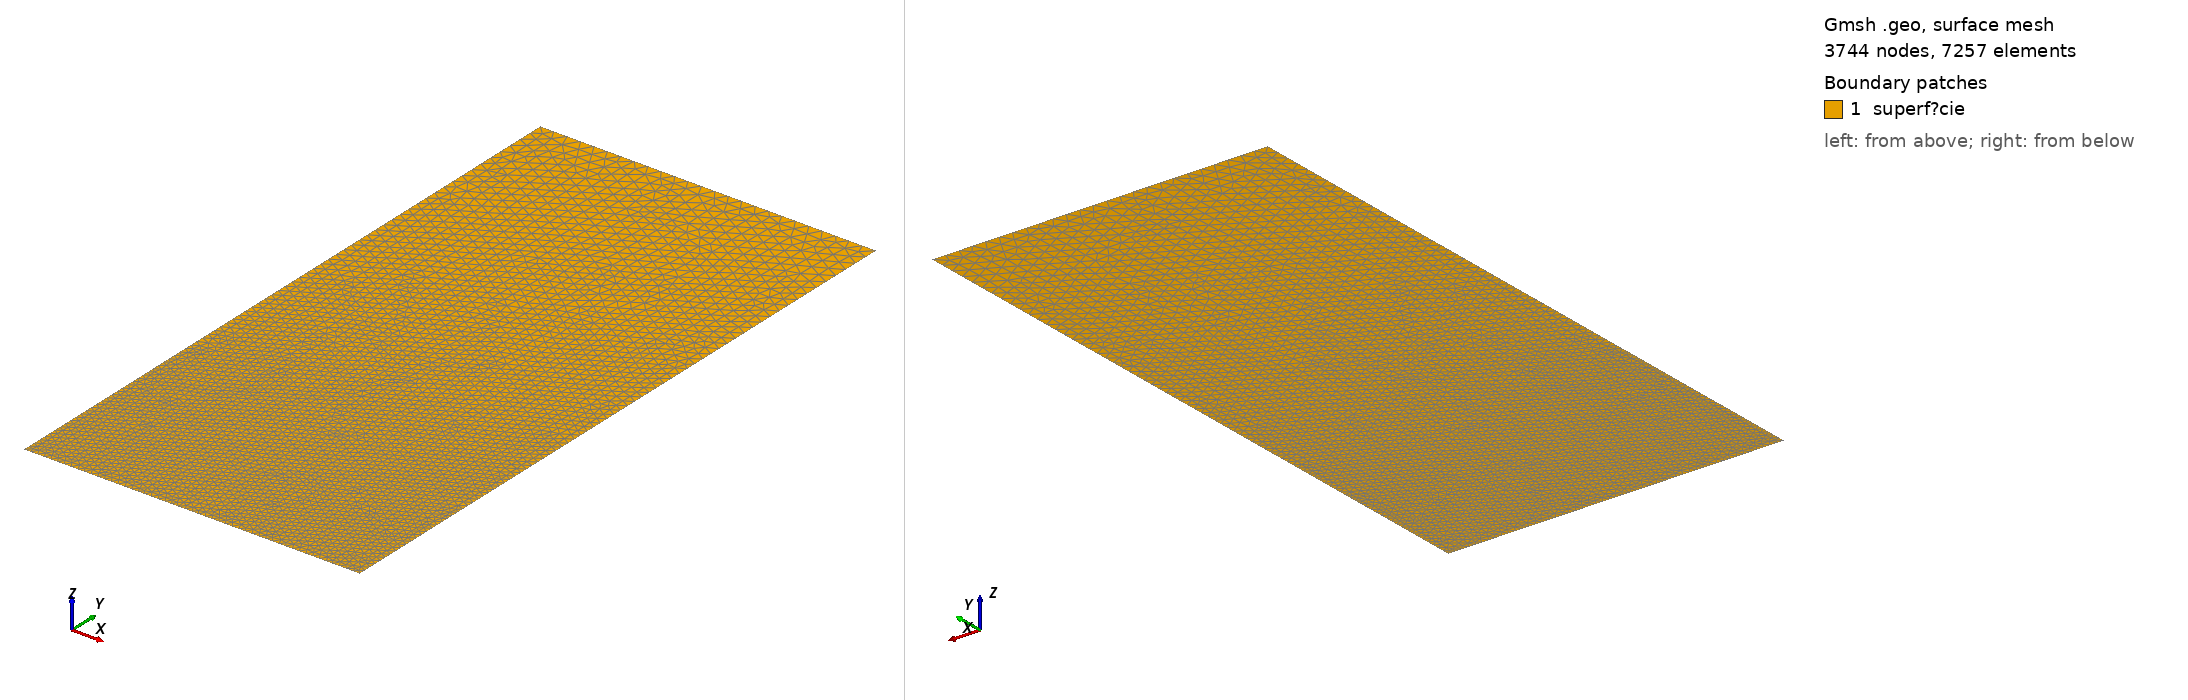

Gmsh geometry script, surface-meshed: 3744 nodes, 7257 surface elements. Boundary patches (legend numbers): 1 superf?cie. Left view from above one corner, right view from below the opposite corner. Legend entries are the model's physical surfaces. The drawing asked Gmsh for element sizes between 1% and 20% of the model's largest extent; the script's own settings can give other sizes.

=== malla8.geo (drawn) ===
a=0.000001;
b=0.0001;
c=0.0002;
Point(1) = {0.005, 0, 0, a};
Point(2) = {0, 0, 0, a};
Point(3) = {0, 0.0025, 0, b};
Point(4) = {0, 0.01, 0, c};
Point(5) = {0.005, 0.01, 0, c};
Point(6) = {0.005,0.0025,0,b};
Line(1) = {1, 2};
Line(2) = {2, 3};
Line(3) = {3, 4};
Line(4) = {4, 5};
Line(5) = {5, 6};
Line(6) = {6, 1};
Line Loop(1) = {1, 2, 3, 4, 5, 6};
Plane Surface(1) = {1};
Physical Line("dreta") = {5,6};
Physical Line("esquerra") = {2,3};
Physical Line("superior") = {4};
Physical Line("inferior") = {1};
Physical Surface("superfície") = {1};
